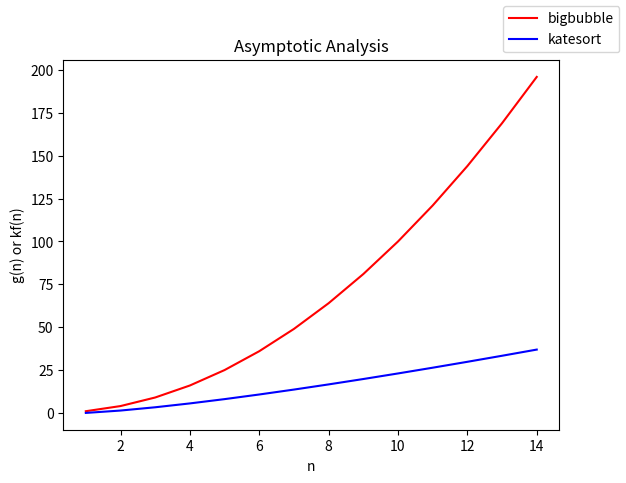

Reproduce this figure in Python.
from random import shuffle
from math import log
from matplotlib.pyplot import plot
from matplotlib import pyplot

COLOR1 = "#FF0000"
COLOR2 = "#0000FF"

class Plotter:

    def __init__(self):
        self.fig, self.ax = pyplot.subplots()

    def plot_range(self, f, a, b, lbl=None, color=None):
        x_coords = list(range(a, b))
        y_coords = []
        for n in range(a, b):
            y_coords += [f(n)]
        self.ax.plot(x_coords, y_coords, label=lbl, color=color)

    def show(self):
        self.fig.legend()
        self.ax.set_title("Asymptotic Analysis")
        self.ax.set_xlabel("n")
        self.ax.set_ylabel("g(n) or kf(n)")
        self.fig.show()


def compare(f, g, k=1):
    plotter = Plotter()
    plotter.plot_range(lambda x: k*f(x), 1, 15, "bigbubble", color=COLOR1)
    plotter.plot_range(g, 1, 15, "katesort", color=COLOR2)
    plotter.show()

def presentation():
    """ Call me! I provide business logic! """
    compare(lambda n: n**2, lambda n: n*log(n))


if __name__ == '__main__':
    presentation()
